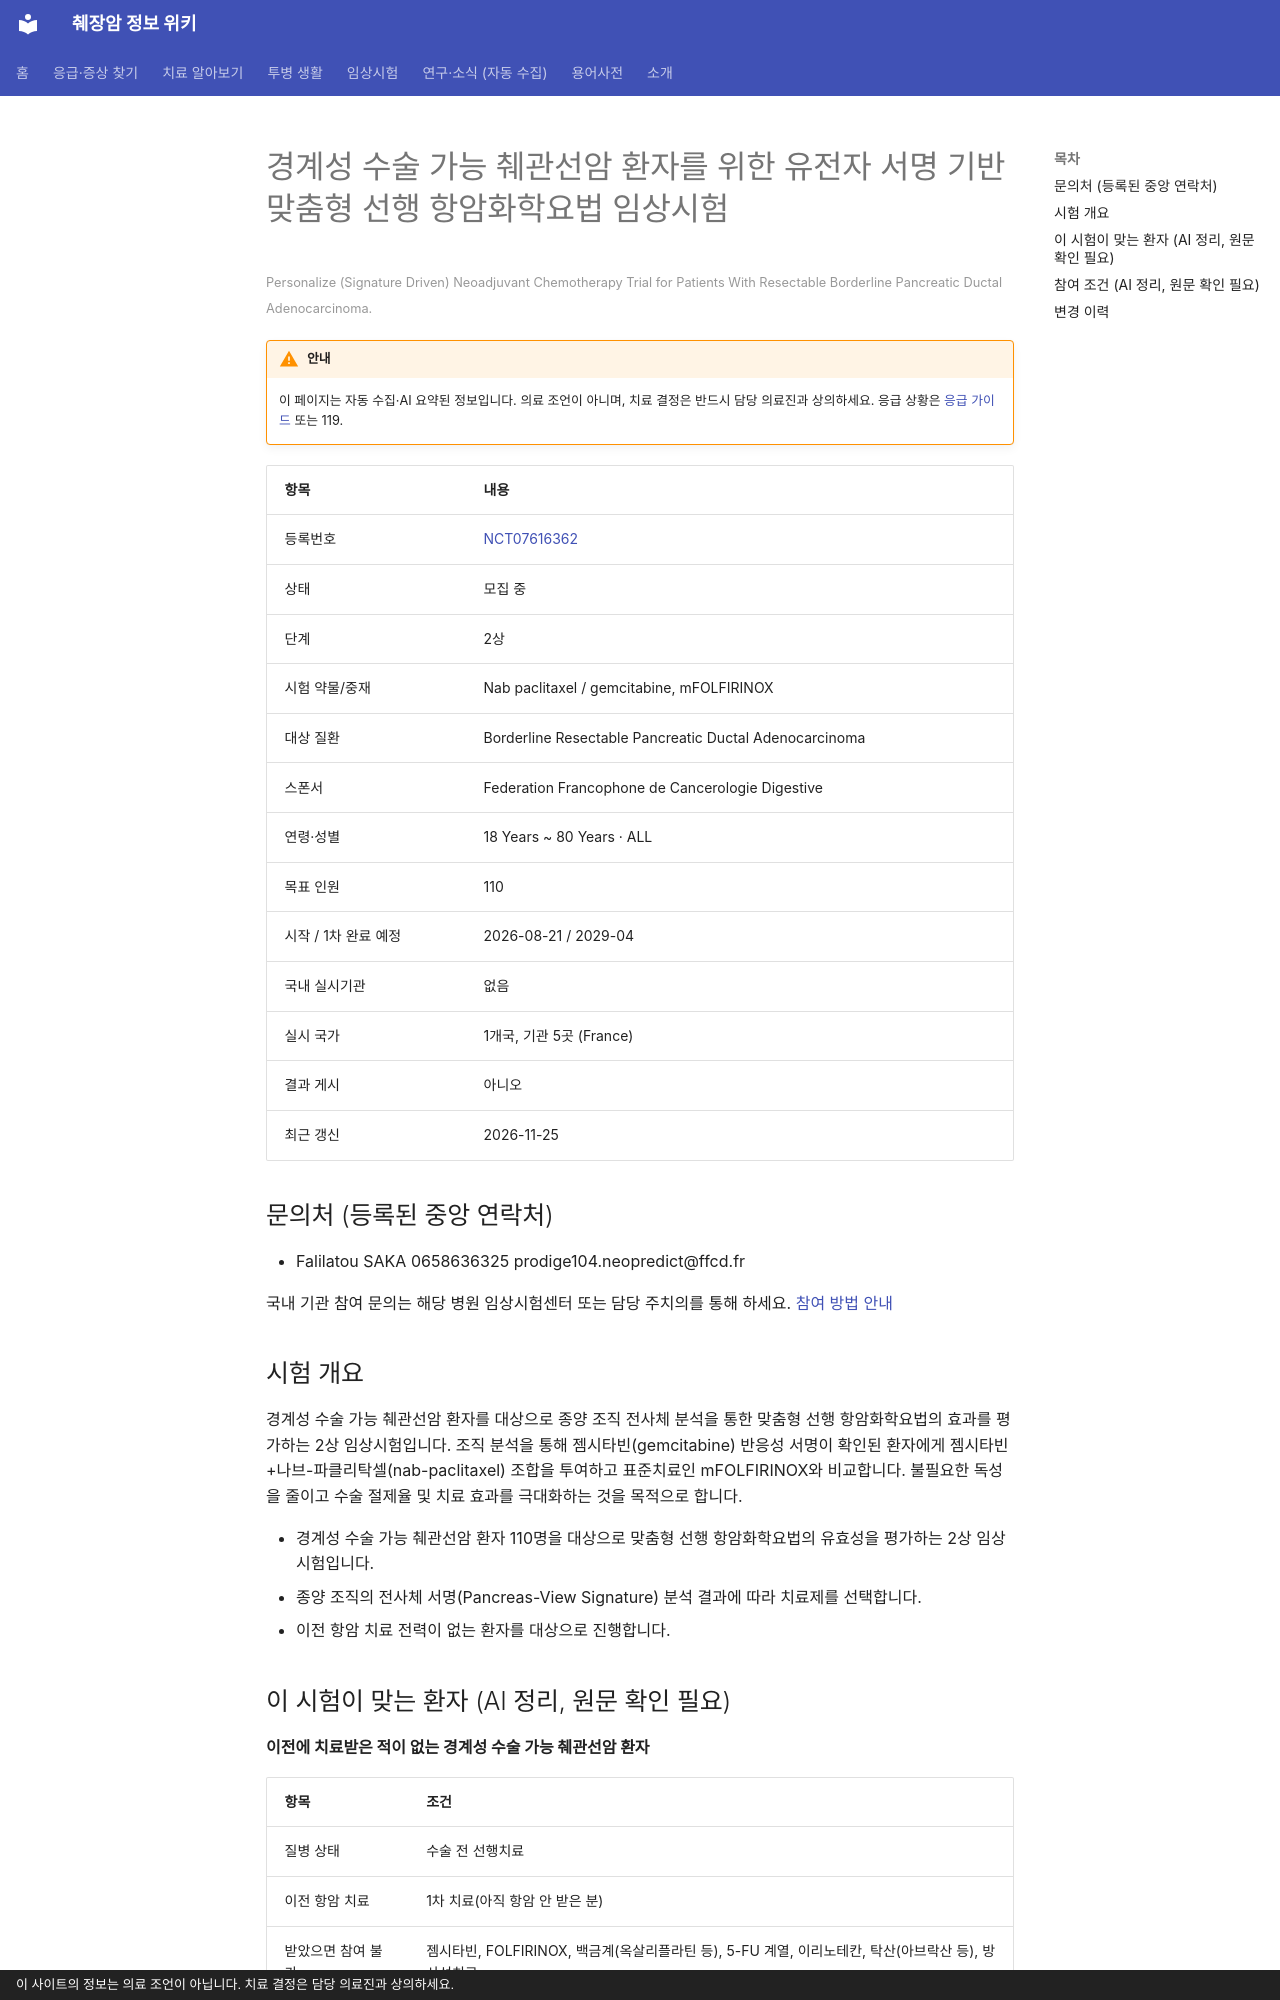

repository: hizorro88-rgb/papersearcher · page: _generated/trials/NCT07616362/index.html · generator: mkdocs · copyright: 이 사이트의 정보는 의료 조언이 아닙니다. 치료 결정은 담당 의료진과 상의하세요.

---
title: "NCT07616362 경계성 수술 가능 췌관선암 환자를 위한 유전자 서명 기반 맞춤형 선행 항암화학요법 임상시험"
description: "2상 · 모집 중"
comments: true
search:
  boost: 0.4
---

# 경계성 수술 가능 췌관선암 환자를 위한 유전자 서명 기반 맞춤형 선행 항암화학요법 임상시험

<small>Personalize (Signature Driven) Neoadjuvant Chemotherapy Trial for Patients With Resectable Borderline Pancreatic Ductal Adenocarcinoma.</small>

!!! warning "안내"
    이 페이지는 자동 수집·AI 요약된 정보입니다. 의료 조언이 아니며, 치료 결정은 반드시 담당 의료진과 상의하세요. 응급 상황은 [응급 가이드](../../guides/emergency/index.md) 또는 119.

| 항목 | 내용 |
|---|---|
| 등록번호 | [NCT07616362](https://clinicaltrials.gov/study/NCT07616362) |
| 상태 | 모집 중 |
| 단계 | 2상 |
| 시험 약물/중재 | Nab paclitaxel / gemcitabine, mFOLFIRINOX |
| 대상 질환 | Borderline Resectable Pancreatic Ductal Adenocarcinoma |
| 스폰서 | Federation Francophone de Cancerologie Digestive |
| 연령·성별 | 18 Years ~ 80 Years · ALL |
| 목표 인원 | 110 |
| 시작 / 1차 완료 예정 | 2026-08-21 / 2029-04 |
| 국내 실시기관 | 없음 |
| 실시 국가 | 1개국, 기관 5곳 (France) |
| 결과 게시 | 아니오 |
| 최근 갱신 | 2026-11-25 |

## 문의처 (등록된 중앙 연락처)

- Falilatou SAKA 0658636325 prodige104.neopredict@ffcd.fr

국내 기관 참여 문의는 해당 병원 임상시험센터 또는 담당 주치의를 통해 하세요. [참여 방법 안내](../../guides/trials/how-to-apply.md)

## 시험 개요

경계성 수술 가능 췌관선암 환자를 대상으로 종양 조직 전사체 분석을 통한 맞춤형 선행 항암화학요법의 효과를 평가하는 2상 임상시험입니다. 조직 분석을 통해 젬시타빈(gemcitabine) 반응성 서명이 확인된 환자에게 젬시타빈+나브-파클리탁셀(nab-paclitaxel) 조합을 투여하고 표준치료인 mFOLFIRINOX와 비교합니다. 불필요한 독성을 줄이고 수술 절제율 및 치료 효과를 극대화하는 것을 목적으로 합니다.

- 경계성 수술 가능 췌관선암 환자 110명을 대상으로 맞춤형 선행 항암화학요법의 유효성을 평가하는 2상 임상시험입니다.
- 종양 조직의 전사체 서명(Pancreas-View Signature) 분석 결과에 따라 치료제를 선택합니다.
- 이전 항암 치료 전력이 없는 환자를 대상으로 진행합니다.

## 이 시험이 맞는 환자 (AI 정리, 원문 확인 필요)

**이전에 치료받은 적이 없는 경계성 수술 가능 췌관선암 환자**

| 항목 | 조건 |
|---|---|
| 질병 상태 | 수술 전 선행치료 |
| 이전 항암 치료 | 1차 치료(아직 항암 안 받은 분) |
| 받았으면 참여 불가 | 젬시타빈, FOLFIRINOX, 백금계(옥살리플라틴 등), 5-FU 계열, 이리노테칸, 탁산(아브락산 등), 방사선치료 |
| ECOG 수행능력 | 1 이하 |
| 측정 가능 병변 | 필요 |

주요 제외 기준: 원격 전이가 존재하는 환자 · 수술 가능 또는 국소 진행성 췌장암 환자 · 최근 3년 이내 다른 암 병력이 있는 환자 · DPD 결핍증 또는 해당 항암제에 과민반응이 있는 환자 · 증상을 동반한 말초신경병증 환자

내 상황에 맞는지 한 번에 보려면 [맞춤 임상시험 찾기](../../guides/trials/finder.md).
